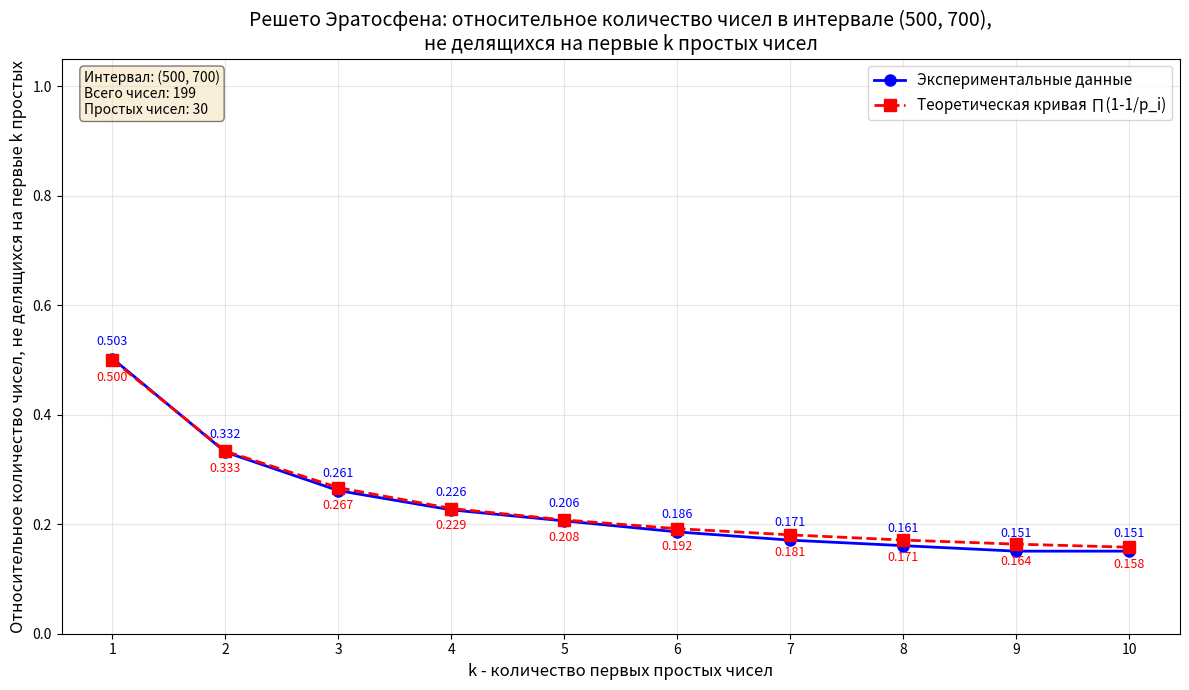

Write the Python code that produced this figure.
import matplotlib.pyplot as plt
import numpy as np

# Данные простые числа из интервала (500, 700)
primes_in_interval = [503, 509, 521, 523, 541, 547, 557, 563, 569, 571, 577, 587, 593,
                      599, 601, 607, 613, 617, 619, 631, 641, 643, 647, 653, 659, 661, 673,
                      677, 683, 691]

# Первые 10 простых чисел
first_10_primes = [2, 3, 5, 7, 11, 13, 17, 19, 23, 29]

# Интервал (500, 700)
start = 500
end = 700
total_numbers = end - start - 1  # исключаем границы? или включаем? 
# Уточним: в интервале (500, 700) натуральные числа от 501 до 699 включительно
numbers = list(range(501, 700))
total = len(numbers)

print(f"Интервал: (500, 700) -> числа от 501 до 699")
print(f"Всего чисел в интервале: {total}")
print(f"Найдено простых чисел в интервале: {len(primes_in_interval)}")
print(f"Первые 10 простых чисел: {first_10_primes}")
print("-" * 70)

# Функция для проверки, делится ли число на любое из первых k простых
def is_not_divisible_by_first_k(num, k):
    """Проверяет, не делится ли число на первые k простых чисел"""
    for i in range(k):
        if num % first_10_primes[i] == 0:
            return False
    return True

# Расчет для каждого k от 1 до 10
k_values = list(range(1, 11))
relative_counts = []

print("Результаты:")
for k in k_values:
    # Считаем числа, не делящиеся на первые k простых
    count = 0
    for num in numbers:
        if is_not_divisible_by_first_k(num, k):
            count += 1
    
    # Относительное количество
    relative = count / total
    relative_counts.append(relative)
    
    print(f"k = {k:2d}, первые {k:2d} простых: {first_10_primes[:k]}, "
          f"не делятся: {count:3d} чисел, относительное количество: {relative:.4f}")

# Теоретические значения (произведение (1 - 1/p_i))
theoretical = []
for k in k_values:
    prod = 1.0
    for i in range(k):
        prod *= (1 - 1/first_10_primes[i])
    theoretical.append(prod)

print("-" * 70)
print("Теоретические значения (произведение (1 - 1/p_i)):")
for k in k_values:
    print(f"k = {k:2d}: {theoretical[k-1]:.4f}")

# Построение графика
plt.figure(figsize=(12, 7))

# Экспериментальные значения
plt.plot(k_values, relative_counts, 'bo-', linewidth=2, markersize=8, 
         label='Экспериментальные данные', markerfacecolor='blue')

# Теоретические значения
plt.plot(k_values, theoretical, 'rs--', linewidth=2, markersize=8, 
         label='Теоретическая кривая ∏(1-1/p_i)', markerfacecolor='red')

# Добавление значений на график
for i, (k, rel, theor) in enumerate(zip(k_values, relative_counts, theoretical)):
    plt.annotate(f'{rel:.3f}', (k, rel), textcoords="offset points", 
                xytext=(0,10), ha='center', fontsize=9, color='blue')
    plt.annotate(f'{theor:.3f}', (k, theor), textcoords="offset points", 
                xytext=(0,-15), ha='center', fontsize=9, color='red')

plt.xlabel('k - количество первых простых чисел', fontsize=12)
plt.ylabel('Относительное количество чисел, не делящихся на первые k простых', fontsize=12)
plt.title('Решето Эратосфена: относительное количество чисел в интервале (500, 700),\n'
          'не делящихся на первые k простых чисел', fontsize=14)
plt.grid(True, alpha=0.3)
plt.legend(fontsize=11)
plt.xticks(k_values)
plt.ylim(0, 1.05)

# Добавим текст с информацией об интервале
plt.text(0.02, 0.98, f'Интервал: (500, 700)\nВсего чисел: {total}\nПростых чисел: {len(primes_in_interval)}', 
         transform=plt.gca().transAxes, fontsize=10, verticalalignment='top',
         bbox=dict(boxstyle='round', facecolor='wheat', alpha=0.5))

plt.tight_layout()
plt.show()

# Сравнение экспериментальных и теоретических значений
print("-" * 70)
print("Сравнение:")
print(" k | Эксп. | Теор. | Разница")
print("---|-------|-------|--------")
for k, rel, theor in zip(k_values, relative_counts, theoretical):
    print(f"{k:2d} | {rel:.4f} | {theor:.4f} | {abs(rel-theor):.4f}")
